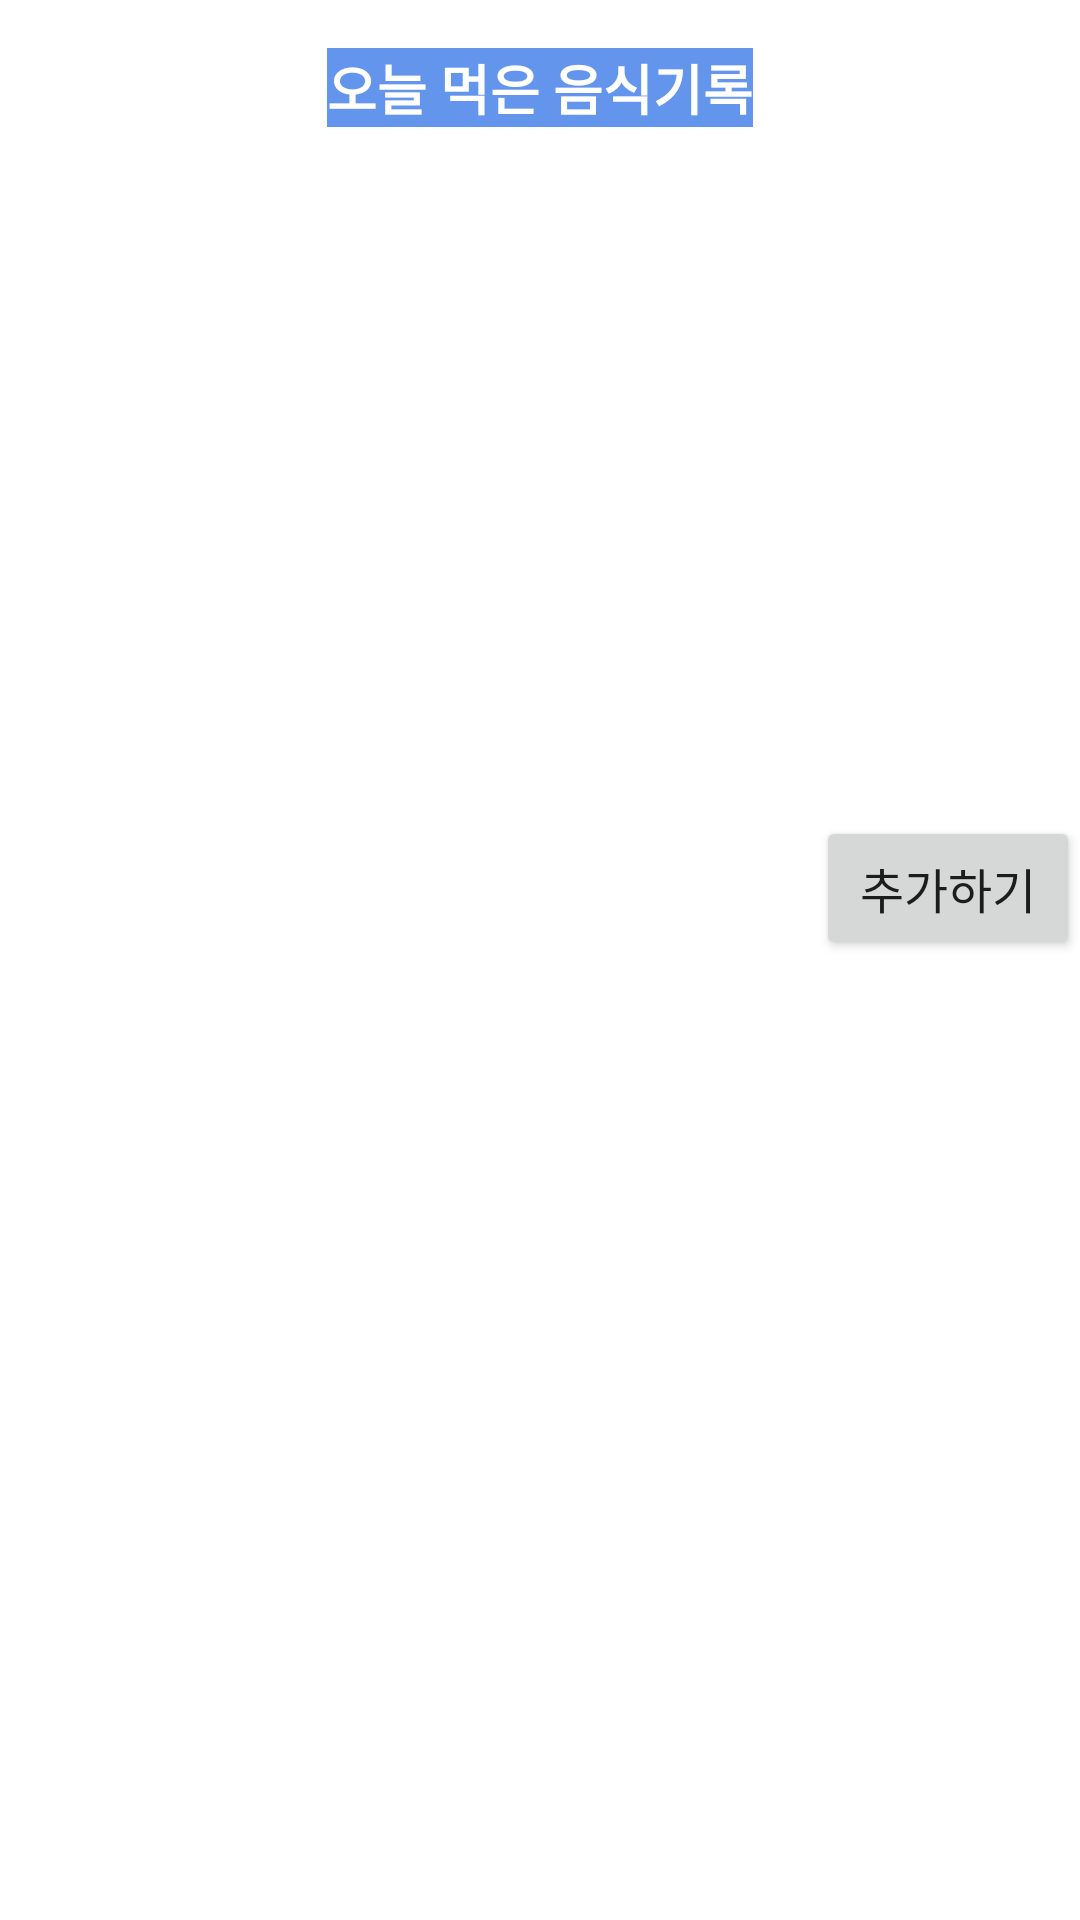

Layout XML and referenced resources for this Android screen:
<!-- AndroidManifest.xml: application theme Theme.SWcapstone -->
<!-- res/layout/activity_detail.xml -->
<androidx.constraintlayout.widget.ConstraintLayout xmlns:android="http://schemas.android.com/apk/res/android"
    xmlns:app="http://schemas.android.com/apk/res-auto"
    android:layout_width="match_parent"
    android:layout_height="match_parent">

    <TextView
        android:id="@+id/dateTextView"
        android:layout_width="wrap_content"
        android:layout_height="wrap_content"
        android:text="오늘 먹은 음식기록"
        android:background="@color/blue"
        android:textColor="#FFFFFF"
        android:textSize="18sp"
        android:textStyle="bold"
        app:layout_constraintTop_toTopOf="parent"
        app:layout_constraintStart_toStartOf="parent"
        app:layout_constraintEnd_toEndOf="parent"
        android:layout_marginTop="16dp" />

    <androidx.recyclerview.widget.RecyclerView
        android:id="@+id/foodRecyclerView"
        android:layout_width="0dp"
        android:layout_height="0dp"
        android:layout_marginTop="8dp"
        app:layout_constraintBottom_toTopOf="@+id/addButton"
        app:layout_constraintEnd_toEndOf="parent"
        app:layout_constraintStart_toStartOf="parent"
        app:layout_constraintTop_toBottomOf="@+id/dateTextView"/>

    <Button
        android:id="@+id/addButton"
        android:layout_width="wrap_content"
        android:layout_height="wrap_content"
        android:layout_marginBottom="320dp"
        android:text="추가하기"
        android:textSize="16sp"
        app:layout_constraintBottom_toBottomOf="parent"
        app:layout_constraintEnd_toEndOf="parent"
        app:layout_constraintHorizontal_bias="1.0"
        app:layout_constraintStart_toStartOf="parent" />

</androidx.constraintlayout.widget.ConstraintLayout>
<!-- resources referenced by this layout -->
<resources>
  <color name="blue">#FF6495ED</color>
  <style name="Theme.SWcapstone" parent="Theme.MaterialComponents.DayNight.DarkActionBar">
          
          <item name="colorPrimary">@color/light_pink</item>
          <item name="colorPrimaryVariant">@color/purple_700</item>
          <item name="colorOnPrimary">@color/white</item>
          
          <item name="colorSecondary">@color/teal_200</item>
          <item name="colorSecondaryVariant">@color/teal_700</item>
          <item name="colorOnSecondary">@color/black</item>
          
          <item name="android:statusBarColor">?attr/colorPrimaryVariant</item>
          
      </style>
  <color name="purple_700">#FF3700B3</color>
  <color name="white">#FFFFFF</color>
  <color name="teal_200">#FF03DAC5</color>
  <color name="teal_700">#FF018786</color>
  <color name="black">#FF000000</color>
</resources>
